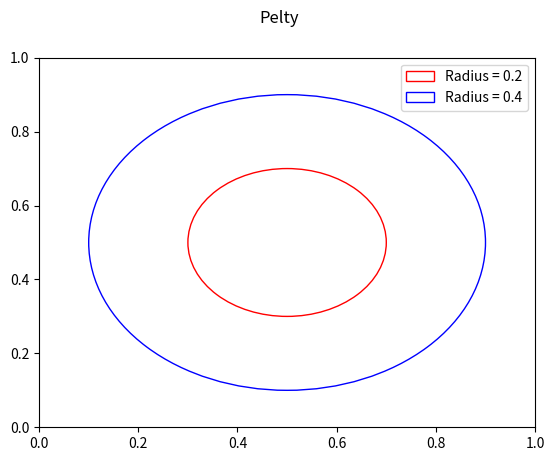

Write Python code to recreate this figure. (Note: this script raises an exception after producing the figure.)
import numpy as np 
import matplotlib.pyplot as plt
import matplotlib.patches as patches

class Stimulus:
    def __init__(self, r1,r2,c1,c2,pelty):
        self.r1 = r1
        self.r2 = r2
        assert self.r1 <= 0.5, "Radii must be less than 0.5 to fit"
        assert self.r2 <= 0.5, "Radii must be less than 0.5 to fit"
        self.c1 = c1
        self.c2 = c2
        self.pelty = pelty ##TODO: Make this a String var instead

    def show(self,save=False):
        title = "Pelty" if self.pelty else "Not Pelty" 
        inner_circle = plt.Circle((0.5,0.5),self.r1,color=self.c1,fill=False)
        inner_circle.set_label("Inner Circle")
        outer_circle = plt.Circle((0.5,0.5),self.r2,color=self.c2,fill=False)
        outer_circle.set_label("Outer Circle")

        fig, ax = plt.subplots()
        ax.add_artist(inner_circle)
        ax.add_artist(outer_circle)
        fig.suptitle(title)
        plt.legend((inner_circle,outer_circle),("Radius = "+str(self.r1),"Radius = "+str(self.r2)))
        if save:
            plt.savefig("imgs/stimulus_"+str(self.r1)+"_"+str(self.r2)+".png")
        plt.show()


if __name__ == "__main__":
    testStimulus = Stimulus(.2,.4,"r","b",pelty=True)
    testStimulus.show(save=True)
    testStimulus2 = Stimulus(.1,.35,"g","b",pelty=False)
    testStimulus2.show(save=True)